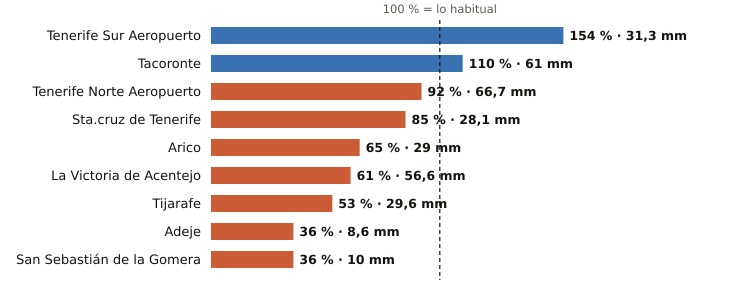

Source data for this figure (header and first rows):
estacion, provincia, indicativo, mm_otono, referencia_mm, pct, periodo_referencia, hasta, hora
Tenerife Sur Aeropuerto, Santa Cruz de Tenerife, C429I, 31.3, 20.3, 154, 1991-2020, 2026-11-03, 2
Tacoronte, Santa Cruz de Tenerife, C458A, 61.0, 55.7, 110, 1991-2025, 2026-11-03, 1
Tenerife Norte Aeropuerto, Santa Cruz de Tenerife, C447A, 66.7, 72.6, 92, 1991-2020, 2026-11-03, 2
Sta.cruz de Tenerife, Santa Cruz de Tenerife, C449C, 28.1, 32.9, 85, 1991-2020, 2026-11-03, 2
Arico, Santa Cruz de Tenerife, C428T, 29.0, 44.8, 65, 2009-2025, 2026-11-03, 1
La Victoria de Acentejo, Santa Cruz de Tenerife, C457I, 56.6, 92.5, 61, 2009-2025, 2026-11-03, 2
Tijarafe, Santa Cruz de Tenerife, C117Z, 29.6, 56.1, 53, 2009-2025, 2026-11-03, 2
Adeje, Santa Cruz de Tenerife, C419X, 8.6, 24.2, 36, 1991-2020, 2026-11-02, 
San Sebastián de la Gomera, Santa Cruz de Tenerife, C329Z, 10.0, 27.7, 36, 1991-2020, 2026-11-03, 2
